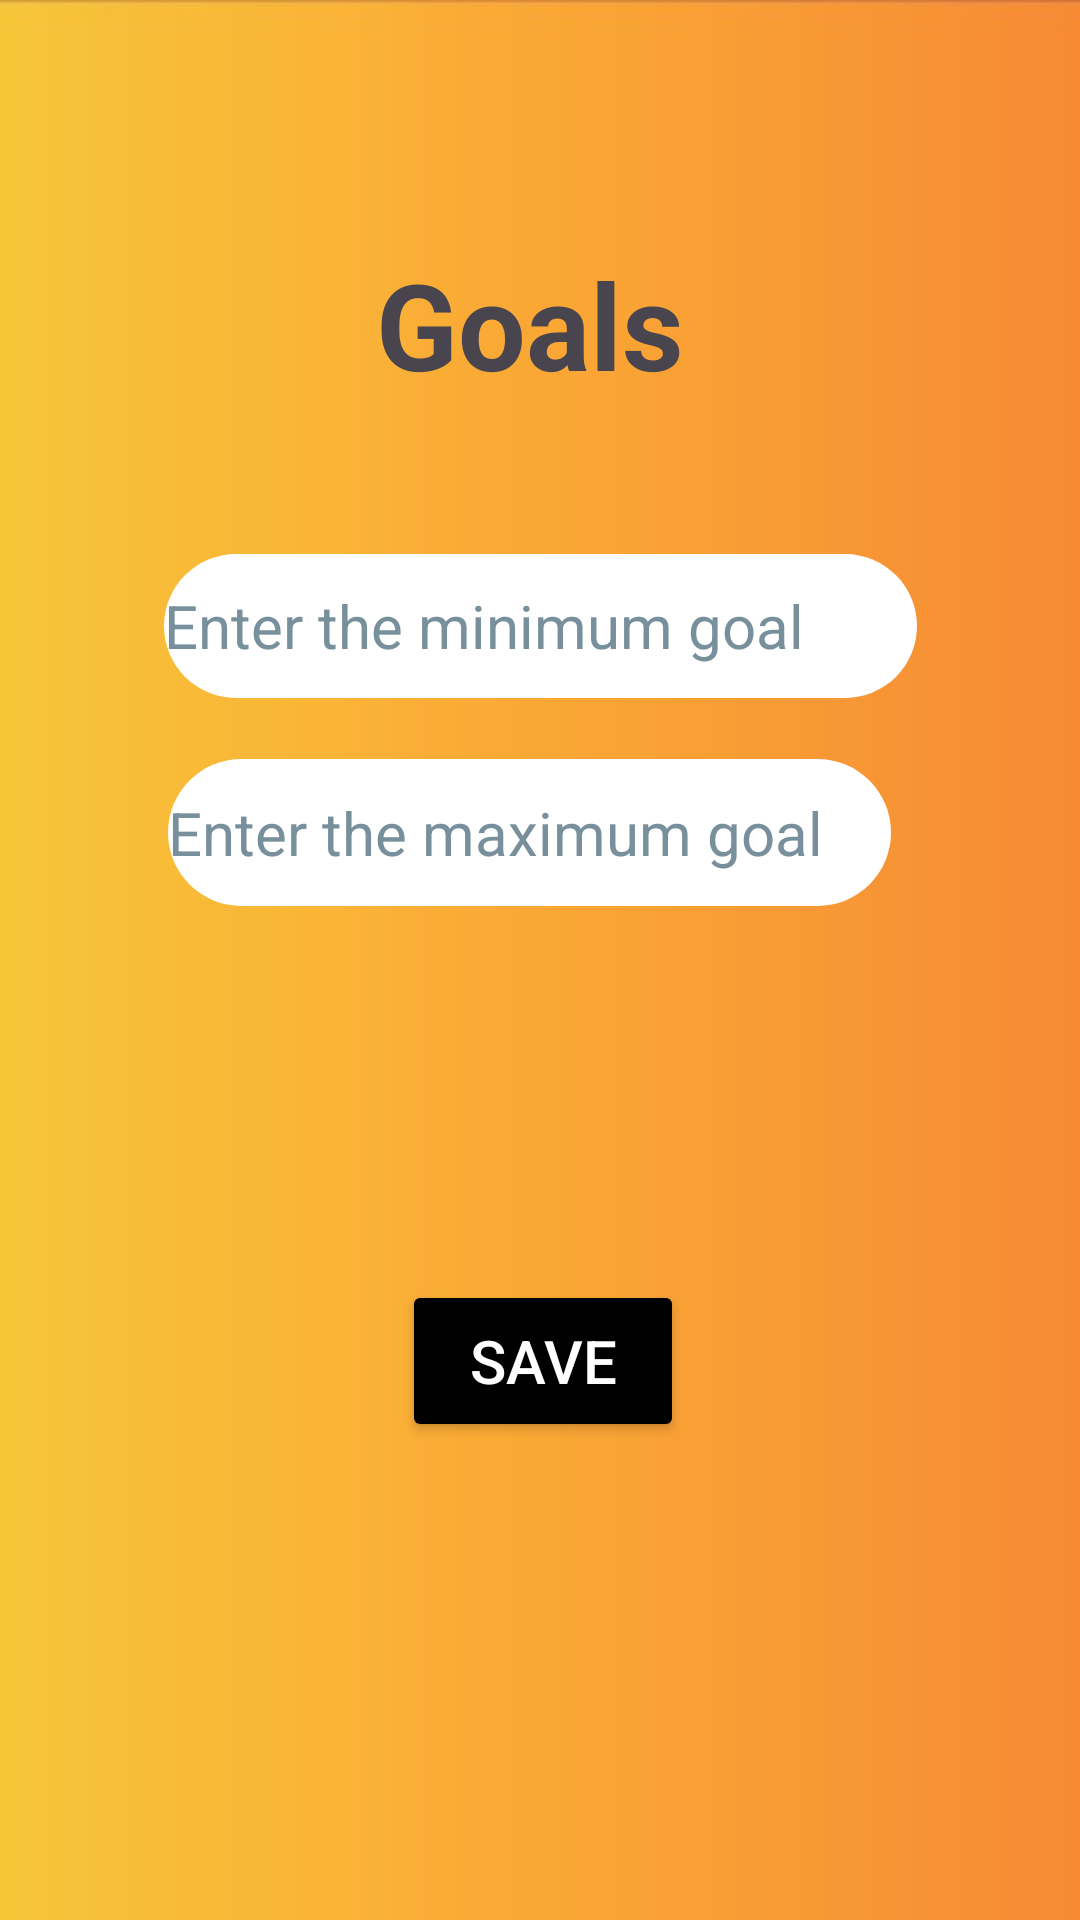

Android layout source for this screen:
<!-- AndroidManifest.xml: application theme Theme.Prog7313_poe_part2 -->
<!-- res/layout/activity_user_goals.xml -->
<?xml version="1.0" encoding="utf-8"?>
<androidx.constraintlayout.widget.ConstraintLayout xmlns:android="http://schemas.android.com/apk/res/android"
    xmlns:app="http://schemas.android.com/apk/res-auto"
    xmlns:tools="http://schemas.android.com/tools"
    android:id="@+id/main"
    android:layout_width="match_parent"
    android:layout_height="match_parent"
    android:background="@drawable/background"
    tools:context=".UserGoals">

    <EditText
        android:id="@+id/maximum"
        android:layout_width="241dp"
        android:layout_height="49dp"
        android:background="@drawable/round"
        android:ems="10"
        android:hint="@string/enter_the_maximum_goal"
        android:importantForAutofill="no"
        android:inputType="text"
        android:textColorHint="#78909C"
        android:textSize="20sp"
        app:layout_constraintBottom_toBottomOf="parent"
        app:layout_constraintEnd_toEndOf="parent"
        app:layout_constraintHorizontal_bias="0.47"
        app:layout_constraintStart_toStartOf="parent"
        app:layout_constraintTop_toTopOf="parent"
        app:layout_constraintVertical_bias="0.428" />

    <EditText
        android:id="@+id/minimum"
        android:layout_width="251dp"
        android:layout_height="48dp"
        android:background="@drawable/round"
        android:ems="10"
        android:hint="@string/enter_the_minimum_goal"
        android:importantForAutofill="no"
        android:inputType="text"
        android:textColorHint="#78909C"
        android:textSize="20sp"
        app:layout_constraintBottom_toBottomOf="parent"
        app:layout_constraintEnd_toEndOf="parent"
        app:layout_constraintStart_toStartOf="parent"
        app:layout_constraintTop_toTopOf="parent"
        app:layout_constraintVertical_bias="0.312" />

    <TextView
        android:id="@+id/goals"
        android:layout_width="108dp"
        android:layout_height="60dp"
        android:text="@string/goals"
        android:textSize="40sp"
        android:textStyle="bold"
        app:layout_constraintBottom_toBottomOf="parent"
        app:layout_constraintEnd_toEndOf="parent"
        app:layout_constraintHorizontal_bias="0.498"
        app:layout_constraintStart_toStartOf="parent"
        app:layout_constraintTop_toTopOf="parent"
        app:layout_constraintVertical_bias="0.14" />

    <Button
        android:id="@+id/save"
        android:layout_width="94dp"
        android:layout_height="54dp"
        android:text="@string/save"
        android:textColor="#FFFFFF"
        android:textSize="20sp"
        android:backgroundTint="@color/black"
        app:layout_constraintBottom_toBottomOf="parent"
        app:layout_constraintEnd_toEndOf="parent"
        app:layout_constraintHorizontal_bias="0.504"
        app:layout_constraintStart_toStartOf="parent"
        app:layout_constraintTop_toTopOf="parent"
        app:layout_constraintVertical_bias="0.728" />
</androidx.constraintlayout.widget.ConstraintLayout>
<!-- resources referenced by this layout -->
<resources>
  <color name="black">#FF000000</color>
  <!-- drawable background: jpeg bitmap (drawable, 10690 bytes) -->
  <!-- drawable round (drawable) -->
  <?xml version="1.0" encoding="utf-8"?>
  
  <shape xmlns:android="http://schemas.android.com/apk/res/android">
  
     <corners android:radius="30dp"/>
      <solid android:color="@color/white"/>
  
  
  </shape>
  <string name="enter_the_maximum_goal">Enter the maximum goal</string>
  <string name="enter_the_minimum_goal">Enter the minimum goal</string>
  <string name="goals">Goals</string>
  <string name="save">Save</string>
  <style name="Theme.Prog7313_poe_part2" parent="Base.Theme.Prog7313_poe_part2" />
  <color name="white">#FFFFFFFF</color>
  <style name="Base.Theme.Prog7313_poe_part2" parent="Theme.Material3.DayNight.NoActionBar">
          
          <item name="colorPrimary">@color/blue</item>
          <item name="colorPrimaryVariant">@color/blue</item>
          <item name="colorOnPrimary">@color/white</item>
  
          <item name="colorSecondary">@color/blue2</item>
          <item name="colorSecondaryVariant">@color/blue2</item>
          <item name="colorOnSecondary">@color/yellow</item>
      </style>
  <color name="blue">#03AED2</color>
  <color name="blue2">#406093</color>
  <color name="yellow">#FFDE42</color>
</resources>
